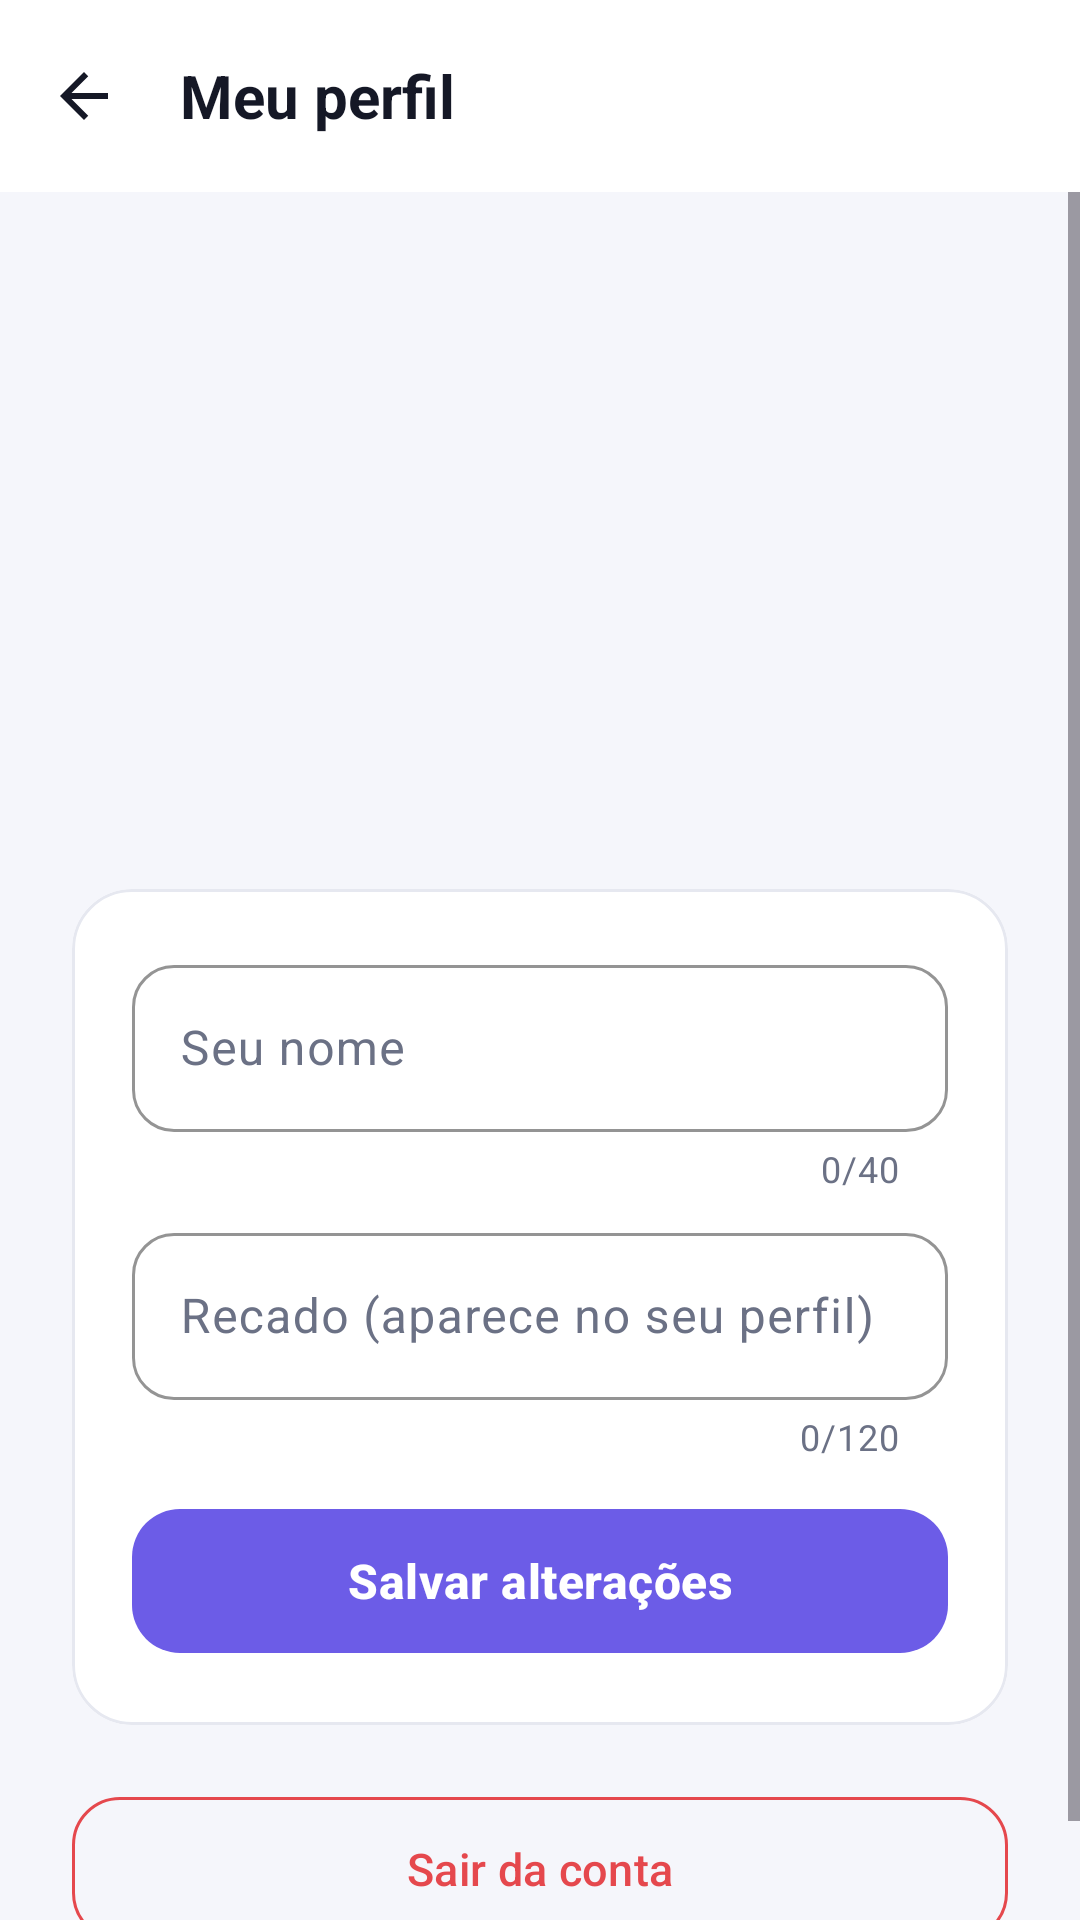

Here is an Android app screen rendered from its layout file. Give the layout XML and the strings, colors and styles it references.
<!-- AndroidManifest.xml: application theme AppTheme -->
<!-- res/layout/activity_perfil.xml -->
<?xml version="1.0" encoding="utf-8"?>
<LinearLayout xmlns:android="http://schemas.android.com/apk/res/android"
    xmlns:app="http://schemas.android.com/apk/res-auto"
    android:id="@+id/raizPerfil"
    android:layout_width="match_parent"
    android:layout_height="match_parent"
    android:background="@color/screen_bg"
    android:orientation="vertical">

    <LinearLayout
        android:id="@+id/topoPerfil"
        android:layout_width="match_parent"
        android:layout_height="wrap_content"
        android:background="@color/surface"
        android:gravity="center_vertical"
        android:orientation="horizontal"
        android:paddingStart="4dp"
        android:paddingTop="8dp"
        android:paddingEnd="16dp"
        android:paddingBottom="8dp">

        <ImageButton
            android:id="@+id/btnVoltarPerfil"
            android:layout_width="48dp"
            android:layout_height="48dp"
            android:background="?attr/selectableItemBackgroundBorderless"
            android:contentDescription="@string/voltar"
            android:src="@drawable/ic_back"
            android:tint="@color/text_primary" />

        <TextView
            android:layout_width="wrap_content"
            android:layout_height="wrap_content"
            android:layout_marginStart="8dp"
            android:text="@string/meu_perfil"
            android:textColor="@color/text_primary"
            android:textSize="20sp"
            android:textStyle="bold" />
    </LinearLayout>

    <ScrollView
        android:layout_width="match_parent"
        android:layout_height="0dp"
        android:layout_weight="1"
        android:fillViewport="true">

        <LinearLayout
            android:layout_width="match_parent"
            android:layout_height="wrap_content"
            android:gravity="center_horizontal"
            android:orientation="vertical"
            android:padding="24dp">

            <TextView
                android:id="@+id/txtAvatarPerfil"
                style="@style/Avatar"
                android:layout_width="112dp"
                android:layout_height="112dp"
                android:layout_marginTop="8dp"
                android:textSize="40sp" />

            <TextView
                android:id="@+id/txtNomePerfil"
                android:layout_width="wrap_content"
                android:layout_height="wrap_content"
                android:layout_marginTop="14dp"
                android:textColor="@color/text_primary"
                android:textSize="22sp"
                android:textStyle="bold" />

            <TextView
                android:id="@+id/txtEmailPerfil"
                android:layout_width="wrap_content"
                android:layout_height="wrap_content"
                android:layout_marginTop="2dp"
                android:textColor="@color/text_secondary"
                android:textSize="14sp" />

            <com.google.android.material.card.MaterialCardView
                android:layout_width="match_parent"
                android:layout_height="wrap_content"
                android:layout_marginTop="24dp"
                app:cardBackgroundColor="@color/surface"
                app:cardCornerRadius="20dp"
                app:cardElevation="0dp"
                app:strokeColor="@color/divider"
                app:strokeWidth="1dp">

                <LinearLayout
                    android:layout_width="match_parent"
                    android:layout_height="wrap_content"
                    android:orientation="vertical"
                    android:padding="20dp">

                    <com.google.android.material.textfield.TextInputLayout
                        android:id="@+id/tilNomePerfil"
                        style="@style/CampoTexto"
                        android:layout_width="match_parent"
                        android:layout_height="wrap_content"
                        android:hint="@string/hint_nome"
                        app:counterEnabled="true"
                        app:counterMaxLength="40"
                        app:startIconDrawable="@drawable/ic_person">

                        <com.google.android.material.textfield.TextInputEditText
                            android:id="@+id/edtNomePerfil"
                            android:layout_width="match_parent"
                            android:layout_height="wrap_content"
                            android:inputType="textPersonName|textCapWords"
                            android:maxLength="40"
                            android:maxLines="1" />
                    </com.google.android.material.textfield.TextInputLayout>

                    <com.google.android.material.textfield.TextInputLayout
                        android:id="@+id/tilRecadoPerfil"
                        style="@style/CampoTexto"
                        android:layout_width="match_parent"
                        android:layout_height="wrap_content"
                        android:layout_marginTop="8dp"
                        android:hint="@string/hint_recado"
                        app:counterEnabled="true"
                        app:counterMaxLength="120"
                        app:startIconDrawable="@drawable/ic_edit">

                        <com.google.android.material.textfield.TextInputEditText
                            android:id="@+id/edtRecadoPerfil"
                            android:layout_width="match_parent"
                            android:layout_height="wrap_content"
                            android:inputType="textCapSentences|textMultiLine"
                            android:maxLength="120"
                            android:maxLines="3" />
                    </com.google.android.material.textfield.TextInputLayout>

                    <FrameLayout
                        android:layout_width="match_parent"
                        android:layout_height="wrap_content"
                        android:layout_marginTop="12dp">

                        <com.google.android.material.button.MaterialButton
                            android:id="@+id/btnSalvarPerfil"
                            style="@style/BotaoPrincipal"
                            android:layout_width="match_parent"
                            android:layout_height="56dp"
                            android:text="@string/salvar_alteracoes" />

                        <ProgressBar
                            android:id="@+id/progressPerfil"
                            android:layout_width="26dp"
                            android:layout_height="26dp"
                            android:layout_gravity="center"
                            android:elevation="12dp"
                            android:indeterminateTint="@color/on_brand"
                            android:visibility="gone" />
                    </FrameLayout>
                </LinearLayout>
            </com.google.android.material.card.MaterialCardView>

            <com.google.android.material.button.MaterialButton
                android:id="@+id/btnSairPerfil"
                style="@style/Widget.Material3.Button.OutlinedButton"
                android:layout_width="match_parent"
                android:layout_height="56dp"
                android:layout_marginTop="20dp"
                android:text="@string/sair_da_conta"
                android:textColor="@color/error_color"
                android:textSize="15sp"
                app:cornerRadius="16dp"
                app:icon="@drawable/ic_logout"
                app:iconGravity="textStart"
                app:iconTint="@color/error_color"
                app:strokeColor="@color/error_color" />
        </LinearLayout>
    </ScrollView>
</LinearLayout>
<!-- resources referenced by this layout -->
<resources>
  <color name="divider">#E6E8F0</color>
  <color name="error_color">#E5484D</color>
  <color name="on_brand">#FFFFFF</color>
  <color name="screen_bg">#F5F6FB</color>
  <color name="surface">#FFFFFF</color>
  <color name="text_primary">#151826</color>
  <color name="text_secondary">#6B7185</color>
  <!-- drawable ic_back (drawable) -->
  <vector xmlns:android="http://schemas.android.com/apk/res/android"
      android:width="24dp"
      android:height="24dp"
      android:viewportWidth="24"
      android:viewportHeight="24"
      android:tint="#FFFFFF">
      <path
          android:fillColor="#FFFFFF"
          android:pathData="M20,11H7.83l5.59,-5.59L12,4l-8,8 8,8 1.41,-1.41L7.83,13H20v-2z" />
  </vector>
  <string name="hint_nome">Seu nome</string>
  <string name="hint_recado">Recado (aparece no seu perfil)</string>
  <string name="meu_perfil">Meu perfil</string>
  <string name="sair_da_conta">Sair da conta</string>
  <string name="salvar_alteracoes">Salvar alterações</string>
  <string name="voltar">Voltar</string>
  <style name="Avatar">
          <item name="android:gravity">center</item>
          <item name="android:textColor">@color/white</item>
          <item name="android:textStyle">bold</item>
          <item name="android:includeFontPadding">false</item>
      </style>
  <style name="BotaoPrincipal" parent="Widget.Material3.Button">
          <item name="android:layout_height">56dp</item>
          <item name="android:textSize">16sp</item>
          <item name="android:textStyle">bold</item>
          <item name="android:letterSpacing">0.01</item>
          <item name="cornerRadius">16dp</item>
      </style>
  <style name="CampoTexto" parent="Widget.Material3.TextInputLayout.OutlinedBox">
          <item name="boxCornerRadiusTopStart">14dp</item>
          <item name="boxCornerRadiusTopEnd">14dp</item>
          <item name="boxCornerRadiusBottomStart">14dp</item>
          <item name="boxCornerRadiusBottomEnd">14dp</item>
          <item name="boxStrokeColor">@color/brand</item>
          <item name="startIconTint">@color/text_secondary</item>
      </style>
  <style name="AppTheme" parent="Theme.Material3.DayNight.NoActionBar">
          <item name="colorPrimary">@color/brand</item>
          <item name="colorOnPrimary">@color/on_brand</item>
          <item name="colorPrimaryContainer">@color/brand_container</item>
          <item name="colorOnPrimaryContainer">@color/on_brand_container</item>
          <item name="colorSecondaryContainer">@color/brand_container</item>
          <item name="colorOnSecondaryContainer">@color/on_brand_container</item>
          <item name="colorSurface">@color/surface</item>
          <item name="colorSurfaceContainer">@color/surface</item>
          <item name="colorSurfaceContainerLow">@color/surface</item>
          <item name="colorOnSurface">@color/text_primary</item>
          <item name="colorOnSurfaceVariant">@color/text_secondary</item>
          <item name="colorOutline">@color/divider</item>
          <item name="colorError">@color/error_color</item>
          <item name="android:colorBackground">@color/screen_bg</item>
          <item name="android:windowBackground">@color/screen_bg</item>
      </style>
  <color name="white">#FFFFFF</color>
  <color name="brand">#6C5CE7</color>
  <color name="brand_container">#ECE9FF</color>
  <color name="on_brand_container">#2A1F8F</color>
</resources>
